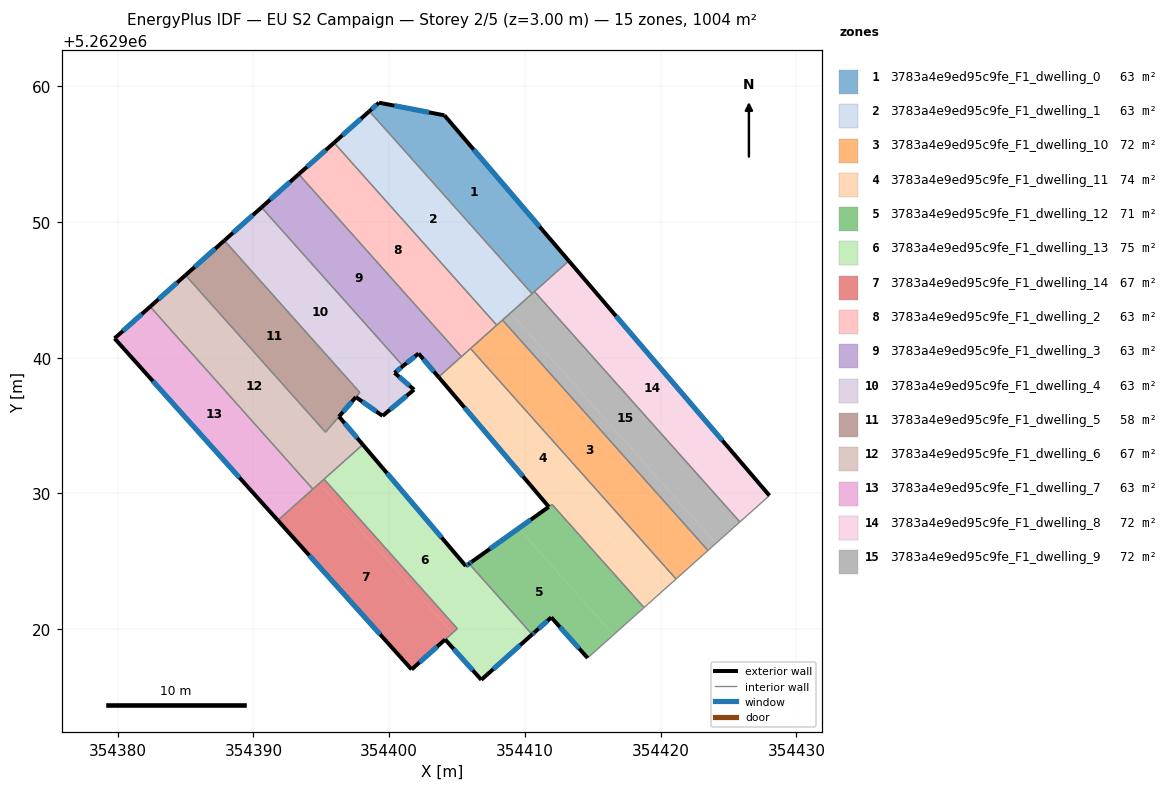
=== STOREY PLAN SPEC (per zone: floor XY polygon, exterior-wall plan segments, windows/doors) ===
zone 1: 3783a4e9ed95c9fe_F1_dwelling_0  (62.8 m²)
  floor: (354404.07, 5262957.86) (354413.23, 5262947.13) (354410.53, 5262944.72) (354398.54, 5262958.16) (354399.25, 5262958.79)
  exterior wall: (354404.07, 5262957.86) – (354399.25, 5262958.79)  [4.9 m]
    window: (354402.94, 5262958.07) – (354400.38, 5262958.57)  [4.1 m²]
  exterior wall: (354413.23, 5262947.13) – (354404.07, 5262957.86)  [14.1 m]
    window: (354411.08, 5262949.65) – (354406.22, 5262955.34)  [11.9 m²]
  exterior wall: (354399.25, 5262958.79) – (354398.54, 5262958.16)  [0.9 m]
    window: (354399.08, 5262958.64) – (354398.71, 5262958.31)  [0.8 m²]
  interior walls: 3
zone 2: 3783a4e9ed95c9fe_F1_dwelling_1  (62.8 m²)
  floor: (354398.54, 5262958.16) (354410.53, 5262944.72) (354407.92, 5262942.40) (354395.94, 5262955.84)
  exterior wall: (354398.54, 5262958.16) – (354395.94, 5262955.84)  [3.5 m]
    window: (354397.93, 5262957.61) – (354396.55, 5262956.38)  [2.9 m²]
  interior walls: 4
zone 3: 3783a4e9ed95c9fe_F1_dwelling_10  (71.7 m²)
  floor: (354408.35, 5262942.78) (354423.48, 5262925.80) (354421.13, 5262923.70) (354405.99, 5262940.68)
  interior walls: 5
zone 4: 3783a4e9ed95c9fe_F1_dwelling_11  (73.7 m²)
  floor: (354413.30, 5262930.12) (354411.76, 5262929.02) (354403.64, 5262938.58) (354405.99, 5262940.68) (354421.13, 5262923.70) (354419.96, 5262922.65)
  floor: (354413.30, 5262930.12) (354419.96, 5262922.65) (354418.78, 5262921.60) (354412.01, 5262929.19) (354411.78, 5262929.03)
  exterior wall: (354403.64, 5262938.58) – (354411.76, 5262929.02)  [12.5 m]
    window: (354405.55, 5262936.33) – (354409.85, 5262931.26)  [10.6 m²]
  interior walls: 6
zone 5: 3783a4e9ed95c9fe_F1_dwelling_12  (71.5 m²)
  floor: (354409.53, 5262927.43) (354416.52, 5262919.59) (354414.62, 5262917.88) (354411.94, 5262920.87) (354410.72, 5262919.78) (354410.63, 5262919.71) (354410.53, 5262919.62) (354405.89, 5262924.83) (354406.04, 5262924.93)
  floor: (354412.01, 5262929.19) (354418.78, 5262921.60) (354416.52, 5262919.59) (354409.53, 5262927.43) (354411.77, 5262929.02)
  exterior wall: (354411.94, 5262920.87) – (354414.62, 5262917.88)  [4.0 m]
    window: (354412.57, 5262920.17) – (354413.99, 5262918.59)  [3.4 m²]
  exterior wall: (354410.72, 5262919.78) – (354411.94, 5262920.87)  [1.6 m]
    window: (354411.01, 5262920.04) – (354411.65, 5262920.62)  [1.4 m²]
  exterior wall: (354410.53, 5262919.62) – (354410.72, 5262919.78)  [0.2 m]
    window: (354410.58, 5262919.66) – (354410.67, 5262919.74)  [0.2 m²]
  exterior wall: (354406.09, 5262924.97) – (354405.89, 5262924.83)  [0.3 m]
    window: (354406.04, 5262924.94) – (354405.93, 5262924.86)  [0.2 m²]
  exterior wall: (354411.76, 5262929.01) – (354406.09, 5262924.97)  [7.0 m]
    window: (354410.43, 5262928.07) – (354407.42, 5262925.92)  [5.9 m²]
  interior walls: 4
zone 6: 3783a4e9ed95c9fe_F1_dwelling_13  (74.8 m²)
  floor: (354405.89, 5262924.83) (354410.53, 5262919.62) (354409.82, 5262918.98) (354405.10, 5262924.27) (354405.65, 5262924.66)
  floor: (354405.65, 5262924.66) (354405.10, 5262924.27) (354409.82, 5262918.98) (354406.79, 5262916.28) (354404.12, 5262919.25) (354405.02, 5262920.05) (354395.20, 5262931.06) (354398.06, 5262933.60)
  exterior wall: (354404.12, 5262919.25) – (354406.79, 5262916.28)  [4.0 m]
    window: (354404.75, 5262918.55) – (354406.16, 5262916.97)  [3.4 m²]
  exterior wall: (354405.65, 5262924.66) – (354398.06, 5262933.60)  [11.7 m]
    window: (354403.86, 5262926.76) – (354399.84, 5262931.50)  [9.9 m²]
  exterior wall: (354405.89, 5262924.83) – (354405.65, 5262924.66)  [0.3 m]
    window: (354405.83, 5262924.79) – (354405.70, 5262924.70)  [0.2 m²]
  exterior wall: (354406.79, 5262916.28) – (354410.53, 5262919.62)  [5.0 m]
    window: (354407.67, 5262917.06) – (354409.65, 5262918.83)  [4.2 m²]
  interior walls: 4
zone 7: 3783a4e9ed95c9fe_F1_dwelling_14  (67.0 m²)
  floor: (354395.20, 5262931.06) (354405.02, 5262920.05) (354404.66, 5262919.73) (354394.85, 5262930.74)
  floor: (354394.85, 5262930.74) (354404.66, 5262919.73) (354401.65, 5262917.04) (354391.80, 5262928.02)
  exterior wall: (354401.65, 5262917.04) – (354404.12, 5262919.24)  [3.3 m]
    window: (354402.23, 5262917.56) – (354403.54, 5262918.72)  [2.8 m²]
  exterior wall: (354391.80, 5262928.02) – (354401.65, 5262917.04)  [14.8 m]
    window: (354394.11, 5262925.44) – (354399.34, 5262919.62)  [12.4 m²]
  interior walls: 4
zone 8: 3783a4e9ed95c9fe_F1_dwelling_2  (62.8 m²)
  floor: (354395.94, 5262955.84) (354407.92, 5262942.40) (354405.32, 5262940.08) (354393.34, 5262953.52)
  exterior wall: (354395.94, 5262955.84) – (354393.34, 5262953.52)  [3.5 m]
    window: (354395.33, 5262955.29) – (354393.95, 5262954.06)  [2.9 m²]
  interior walls: 4
zone 9: 3783a4e9ed95c9fe_F1_dwelling_3  (62.8 m²)
  floor: (354393.34, 5262953.52) (354405.32, 5262940.08) (354403.64, 5262938.58) (354402.16, 5262940.31) (354401.02, 5262939.39) (354390.60, 5262951.08)
  exterior wall: (354393.34, 5262953.52) – (354390.60, 5262951.08)  [3.7 m]
    window: (354392.69, 5262952.95) – (354391.24, 5262951.65)  [3.1 m²]
  exterior wall: (354402.16, 5262940.31) – (354403.64, 5262938.58)  [2.3 m]
    window: (354402.51, 5262939.90) – (354403.29, 5262938.98)  [1.9 m²]
  exterior wall: (354401.02, 5262939.39) – (354402.16, 5262940.31)  [1.5 m]
    window: (354401.29, 5262939.61) – (354401.89, 5262940.09)  [1.2 m²]
  interior walls: 3
zone 10: 3783a4e9ed95c9fe_F1_dwelling_4  (63.2 m²)
  floor: (354390.60, 5262951.08) (354401.02, 5262939.39) (354400.39, 5262938.89) (354401.83, 5262937.65) (354399.52, 5262935.72) (354397.55, 5262937.10) (354397.84, 5262937.44) (354387.86, 5262948.63)
  exterior wall: (354390.60, 5262951.08) – (354387.86, 5262948.63)  [3.7 m]
    window: (354389.96, 5262950.50) – (354388.50, 5262949.21)  [3.1 m²]
  exterior wall: (354400.39, 5262938.89) – (354401.02, 5262939.39)  [0.8 m]
    window: (354400.54, 5262939.01) – (354400.87, 5262939.27)  [0.7 m²]
  exterior wall: (354401.83, 5262937.65) – (354400.39, 5262938.89)  [1.9 m]
    window: (354401.50, 5262937.94) – (354400.73, 5262938.60)  [1.6 m²]
  exterior wall: (354399.52, 5262935.72) – (354401.83, 5262937.65)  [3.0 m]
    window: (354400.06, 5262936.17) – (354401.29, 5262937.20)  [2.5 m²]
  exterior wall: (354397.55, 5262937.10) – (354399.52, 5262935.72)  [2.4 m]
    window: (354398.01, 5262936.78) – (354399.05, 5262936.04)  [2.0 m²]
  interior walls: 3
zone 11: 3783a4e9ed95c9fe_F1_dwelling_5  (58.5 m²)
  floor: (354387.86, 5262948.63) (354397.84, 5262937.44) (354395.31, 5262934.52) (354385.00, 5262946.08)
  exterior wall: (354387.86, 5262948.63) – (354385.00, 5262946.08)  [3.8 m]
    window: (354387.19, 5262948.04) – (354385.67, 5262946.68)  [3.2 m²]
  exterior wall: (354396.30, 5262935.66) – (354397.55, 5262937.10)  [1.9 m]
    window: (354396.60, 5262936.00) – (354397.26, 5262936.76)  [1.6 m²]
  interior walls: 4
zone 12: 3783a4e9ed95c9fe_F1_dwelling_6  (66.6 m²)
  floor: (354396.30, 5262935.66) (354398.06, 5262933.60) (354394.38, 5262930.32) (354382.40, 5262943.76) (354385.00, 5262946.08) (354395.31, 5262934.51)
  exterior wall: (354385.00, 5262946.08) – (354382.40, 5262943.76)  [3.5 m]
    window: (354384.39, 5262945.54) – (354383.01, 5262944.31)  [2.9 m²]
  exterior wall: (354398.06, 5262933.60) – (354396.30, 5262935.66)  [2.7 m]
    window: (354397.64, 5262934.08) – (354396.72, 5262935.18)  [2.3 m²]
  interior walls: 5
zone 13: 3783a4e9ed95c9fe_F1_dwelling_7  (62.8 m²)
  floor: (354382.40, 5262943.76) (354394.38, 5262930.32) (354391.80, 5262928.02) (354379.77, 5262941.42)
  exterior wall: (354379.77, 5262941.42) – (354391.80, 5262928.02)  [18.0 m]
    window: (354382.60, 5262938.28) – (354388.97, 5262931.17)  [15.2 m²]
  exterior wall: (354382.40, 5262943.76) – (354379.77, 5262941.42)  [3.5 m]
    window: (354381.78, 5262943.21) – (354380.39, 5262941.97)  [3.0 m²]
  interior walls: 2
zone 14: 3783a4e9ed95c9fe_F1_dwelling_8  (71.7 m²)
  floor: (354413.23, 5262947.13) (354428.01, 5262929.85) (354426.13, 5262928.17) (354411.00, 5262945.14)
  floor: (354411.00, 5262945.14) (354426.13, 5262928.17) (354425.83, 5262927.90) (354410.70, 5262944.88)
  exterior wall: (354428.01, 5262929.85) – (354413.23, 5262947.13)  [22.7 m]
    window: (354424.54, 5262933.91) – (354416.70, 5262943.07)  [19.2 m²]
  interior walls: 3
zone 15: 3783a4e9ed95c9fe_F1_dwelling_9  (71.7 m²)
  floor: (354410.70, 5262944.88) (354425.83, 5262927.90) (354424.07, 5262926.33) (354408.94, 5262943.30)
  floor: (354408.94, 5262943.30) (354424.07, 5262926.33) (354423.48, 5262925.80) (354408.35, 5262942.78)
  interior walls: 5

=== DERIVED (storey summary) ===
Building: EU S2 Campaign
Storey: 2 of 5  (floor level z = 3.00 m)
Storey gross floor area: 1004.2 m²
Zones on this storey: 15
  - 3783a4e9ed95c9fe_F1_dwelling_0: floor 62.8 m²; exterior wall 20.0 m (59.9 m²); 3 window(s) 16.8 m²; WWR 28.1%
  - 3783a4e9ed95c9fe_F1_dwelling_1: floor 62.8 m²; exterior wall 3.5 m (10.5 m²); 1 window(s) 2.9 m²; WWR 28.1%
  - 3783a4e9ed95c9fe_F1_dwelling_10: floor 71.7 m²
  - 3783a4e9ed95c9fe_F1_dwelling_11: floor 73.7 m²; exterior wall 12.5 m (37.6 m²); 1 window(s) 10.6 m²; WWR 28.1%
  - 3783a4e9ed95c9fe_F1_dwelling_12: floor 71.5 m²; exterior wall 13.1 m (39.3 m²); 5 window(s) 11.1 m²; WWR 28.1%
  - 3783a4e9ed95c9fe_F1_dwelling_13: floor 74.8 m²; exterior wall 21.0 m (63.1 m²); 4 window(s) 17.7 m²; WWR 28.1%
  - 3783a4e9ed95c9fe_F1_dwelling_14: floor 67.0 m²; exterior wall 18.1 m (54.2 m²); 2 window(s) 15.2 m²; WWR 28.1%
  - 3783a4e9ed95c9fe_F1_dwelling_2: floor 62.8 m²; exterior wall 3.5 m (10.5 m²); 1 window(s) 2.9 m²; WWR 28.1%
  - 3783a4e9ed95c9fe_F1_dwelling_3: floor 62.8 m²; exterior wall 7.4 m (22.2 m²); 3 window(s) 6.3 m²; WWR 28.1%
  - 3783a4e9ed95c9fe_F1_dwelling_4: floor 63.2 m²; exterior wall 11.8 m (35.4 m²); 5 window(s) 10.0 m²; WWR 28.1%
  - 3783a4e9ed95c9fe_F1_dwelling_5: floor 58.5 m²; exterior wall 5.7 m (17.2 m²); 2 window(s) 4.8 m²; WWR 28.1%
  - 3783a4e9ed95c9fe_F1_dwelling_6: floor 66.6 m²; exterior wall 6.2 m (18.6 m²); 2 window(s) 5.2 m²; WWR 28.1%
  - 3783a4e9ed95c9fe_F1_dwelling_7: floor 62.8 m²; exterior wall 21.5 m (64.6 m²); 2 window(s) 18.2 m²; WWR 28.1%
  - 3783a4e9ed95c9fe_F1_dwelling_8: floor 71.7 m²; exterior wall 22.7 m (68.2 m²); 1 window(s) 19.2 m²; WWR 28.1%
  - 3783a4e9ed95c9fe_F1_dwelling_9: floor 71.7 m²
Zone adjacency (shared interzone walls):
  - 3783a4e9ed95c9fe_F1_dwelling_0 ↔ 3783a4e9ed95c9fe_F1_dwelling_1
  - 3783a4e9ed95c9fe_F1_dwelling_0 ↔ 3783a4e9ed95c9fe_F1_dwelling_8
  - 3783a4e9ed95c9fe_F1_dwelling_0 ↔ 3783a4e9ed95c9fe_F1_dwelling_9
  - 3783a4e9ed95c9fe_F1_dwelling_1 ↔ 3783a4e9ed95c9fe_F1_dwelling_10
  - 3783a4e9ed95c9fe_F1_dwelling_1 ↔ 3783a4e9ed95c9fe_F1_dwelling_2
  - 3783a4e9ed95c9fe_F1_dwelling_1 ↔ 3783a4e9ed95c9fe_F1_dwelling_9
  - 3783a4e9ed95c9fe_F1_dwelling_10 ↔ 3783a4e9ed95c9fe_F1_dwelling_11
  - 3783a4e9ed95c9fe_F1_dwelling_10 ↔ 3783a4e9ed95c9fe_F1_dwelling_2
  - 3783a4e9ed95c9fe_F1_dwelling_10 ↔ 3783a4e9ed95c9fe_F1_dwelling_9
  - 3783a4e9ed95c9fe_F1_dwelling_11 ↔ 3783a4e9ed95c9fe_F1_dwelling_12
  - 3783a4e9ed95c9fe_F1_dwelling_11 ↔ 3783a4e9ed95c9fe_F1_dwelling_2
  - 3783a4e9ed95c9fe_F1_dwelling_11 ↔ 3783a4e9ed95c9fe_F1_dwelling_3
  - 3783a4e9ed95c9fe_F1_dwelling_12 ↔ 3783a4e9ed95c9fe_F1_dwelling_13
  - 3783a4e9ed95c9fe_F1_dwelling_13 ↔ 3783a4e9ed95c9fe_F1_dwelling_14
  - 3783a4e9ed95c9fe_F1_dwelling_13 ↔ 3783a4e9ed95c9fe_F1_dwelling_6
  - 3783a4e9ed95c9fe_F1_dwelling_14 ↔ 3783a4e9ed95c9fe_F1_dwelling_6
  - 3783a4e9ed95c9fe_F1_dwelling_14 ↔ 3783a4e9ed95c9fe_F1_dwelling_7
  - 3783a4e9ed95c9fe_F1_dwelling_2 ↔ 3783a4e9ed95c9fe_F1_dwelling_3
  - 3783a4e9ed95c9fe_F1_dwelling_3 ↔ 3783a4e9ed95c9fe_F1_dwelling_4
  - 3783a4e9ed95c9fe_F1_dwelling_4 ↔ 3783a4e9ed95c9fe_F1_dwelling_5
  - 3783a4e9ed95c9fe_F1_dwelling_5 ↔ 3783a4e9ed95c9fe_F1_dwelling_6
  - 3783a4e9ed95c9fe_F1_dwelling_6 ↔ 3783a4e9ed95c9fe_F1_dwelling_7
  - 3783a4e9ed95c9fe_F1_dwelling_8 ↔ 3783a4e9ed95c9fe_F1_dwelling_9